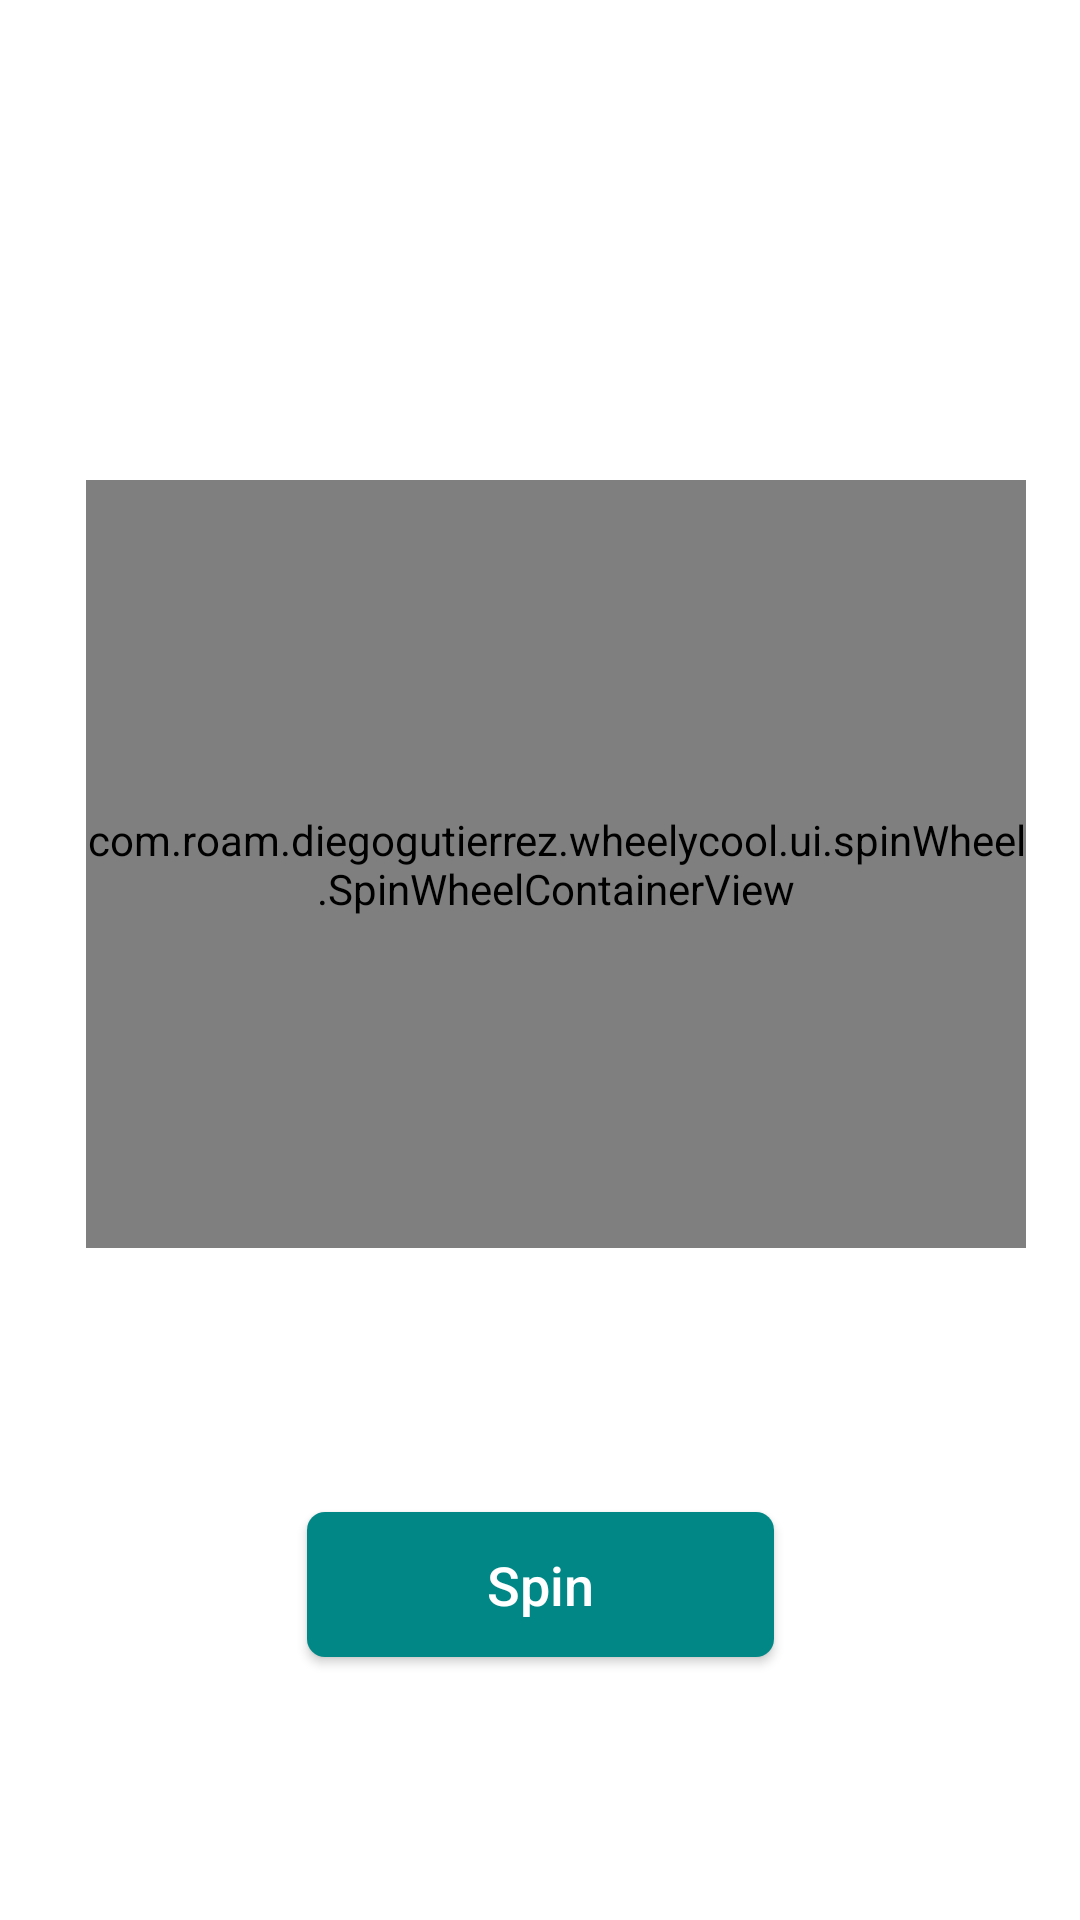

The Android layout XML behind this screen, and the referenced resources:
<!-- AndroidManifest.xml: application theme Theme.WheelyCool -->
<!-- res/layout/fragment_spin_wheel.xml -->
<?xml version="1.0" encoding="utf-8"?>
<androidx.constraintlayout.widget.ConstraintLayout xmlns:android="http://schemas.android.com/apk/res/android"
    xmlns:app="http://schemas.android.com/apk/res-auto"
    android:layout_width="match_parent"
    android:layout_height="match_parent">

    <androidx.constraintlayout.widget.Guideline
        android:id="@+id/guidelineTop"
        android:layout_width="match_parent"
        android:layout_height="wrap_content"
        android:orientation="horizontal"
        app:layout_constraintGuide_percent="0.25" />

    <androidx.constraintlayout.widget.Guideline
        android:id="@+id/guidelineLeft"
        android:layout_width="match_parent"
        android:layout_height="wrap_content"
        android:orientation="vertical"
        app:layout_constraintGuide_percent="0.08" />

    <com.roam.diegogutierrez.wheelycool.ui.spinWheel.SpinWheelContainerView
        android:id="@+id/swcView"
        android:layout_width="0dp"
        android:layout_height="0dp"
        app:layout_constraintBottom_toTopOf="@id/guidelineBottom"
        app:layout_constraintEnd_toEndOf="@id/guidelineRight"
        app:layout_constraintStart_toStartOf="@id/guidelineLeft"
        app:layout_constraintTop_toTopOf="@id/guidelineTop"
        app:backgroundColor="@color/teal_700"
        app:cursor="@drawable/ic_arrow_left"
        app:textColor="@color/white" />

    <androidx.constraintlayout.widget.Guideline
        android:id="@+id/guidelineBottom"
        android:layout_width="match_parent"
        android:layout_height="wrap_content"
        android:orientation="horizontal"
        app:layout_constraintGuide_percent="0.65" />

    <androidx.constraintlayout.widget.Guideline
        android:id="@+id/guidelineRight"
        android:layout_width="match_parent"
        android:layout_height="wrap_content"
        android:orientation="vertical"
        app:layout_constraintGuide_percent="0.95" />

    <androidx.appcompat.widget.AppCompatButton
        android:id="@+id/btnSpin"
        android:layout_width="wrap_content"
        android:layout_height="wrap_content"
        android:layout_gravity="center"
        android:background="@drawable/bg_button_rounded"
        android:paddingHorizontal="60dp"
        android:paddingVertical="12dp"
        android:text="@string/spin"
        android:textAllCaps="false"
        android:textColor="@color/white"
        android:textSize="18sp"
        app:layout_constraintBottom_toBottomOf="parent"
        app:layout_constraintEnd_toEndOf="parent"
        app:layout_constraintStart_toStartOf="parent"
        app:layout_constraintTop_toBottomOf="@+id/swcView" />

</androidx.constraintlayout.widget.ConstraintLayout>
<!-- resources referenced by this layout -->
<resources>
  <color name="teal_700">#FF018786</color>
  <color name="white">#FFFFFFFF</color>
  <!-- drawable bg_button_rounded (drawable) -->
  <?xml version="1.0" encoding="utf-8"?>
  <shape xmlns:android="http://schemas.android.com/apk/res/android">
      <corners android:radius="6dp"/>
      <solid android:color="@color/teal_700"/>
  </shape>
  <string name="spin">Spin</string>
  <style name="Theme.WheelyCool" parent="Theme.MaterialComponents.DayNight.DarkActionBar">
          
          <item name="colorPrimary">@color/teal_700</item>
          <item name="colorPrimaryVariant">@color/dark_blue</item>
          <item name="colorOnPrimary">@color/white</item>
          
          <item name="colorSecondary">@color/teal_200</item>
          <item name="colorSecondaryVariant">@color/teal_700</item>
          <item name="colorOnSecondary">@color/black</item>
          
          <item name="android:statusBarColor" tools:targetApi="l">@color/teal_700</item>
          
          <item name="dialogTheme">@style/Dialog.FullScreen</item>
      </style>
  <color name="dark_blue">#142950</color>
  <color name="teal_200">#FF03DAC5</color>
  <color name="black">#FF000000</color>
  <style name="Dialog.FullScreen" parent="Theme.AppCompat.Dialog">
          <item name="android:padding">0dp</item>
          <item name="android:width">300dp</item>
      </style>
</resources>
